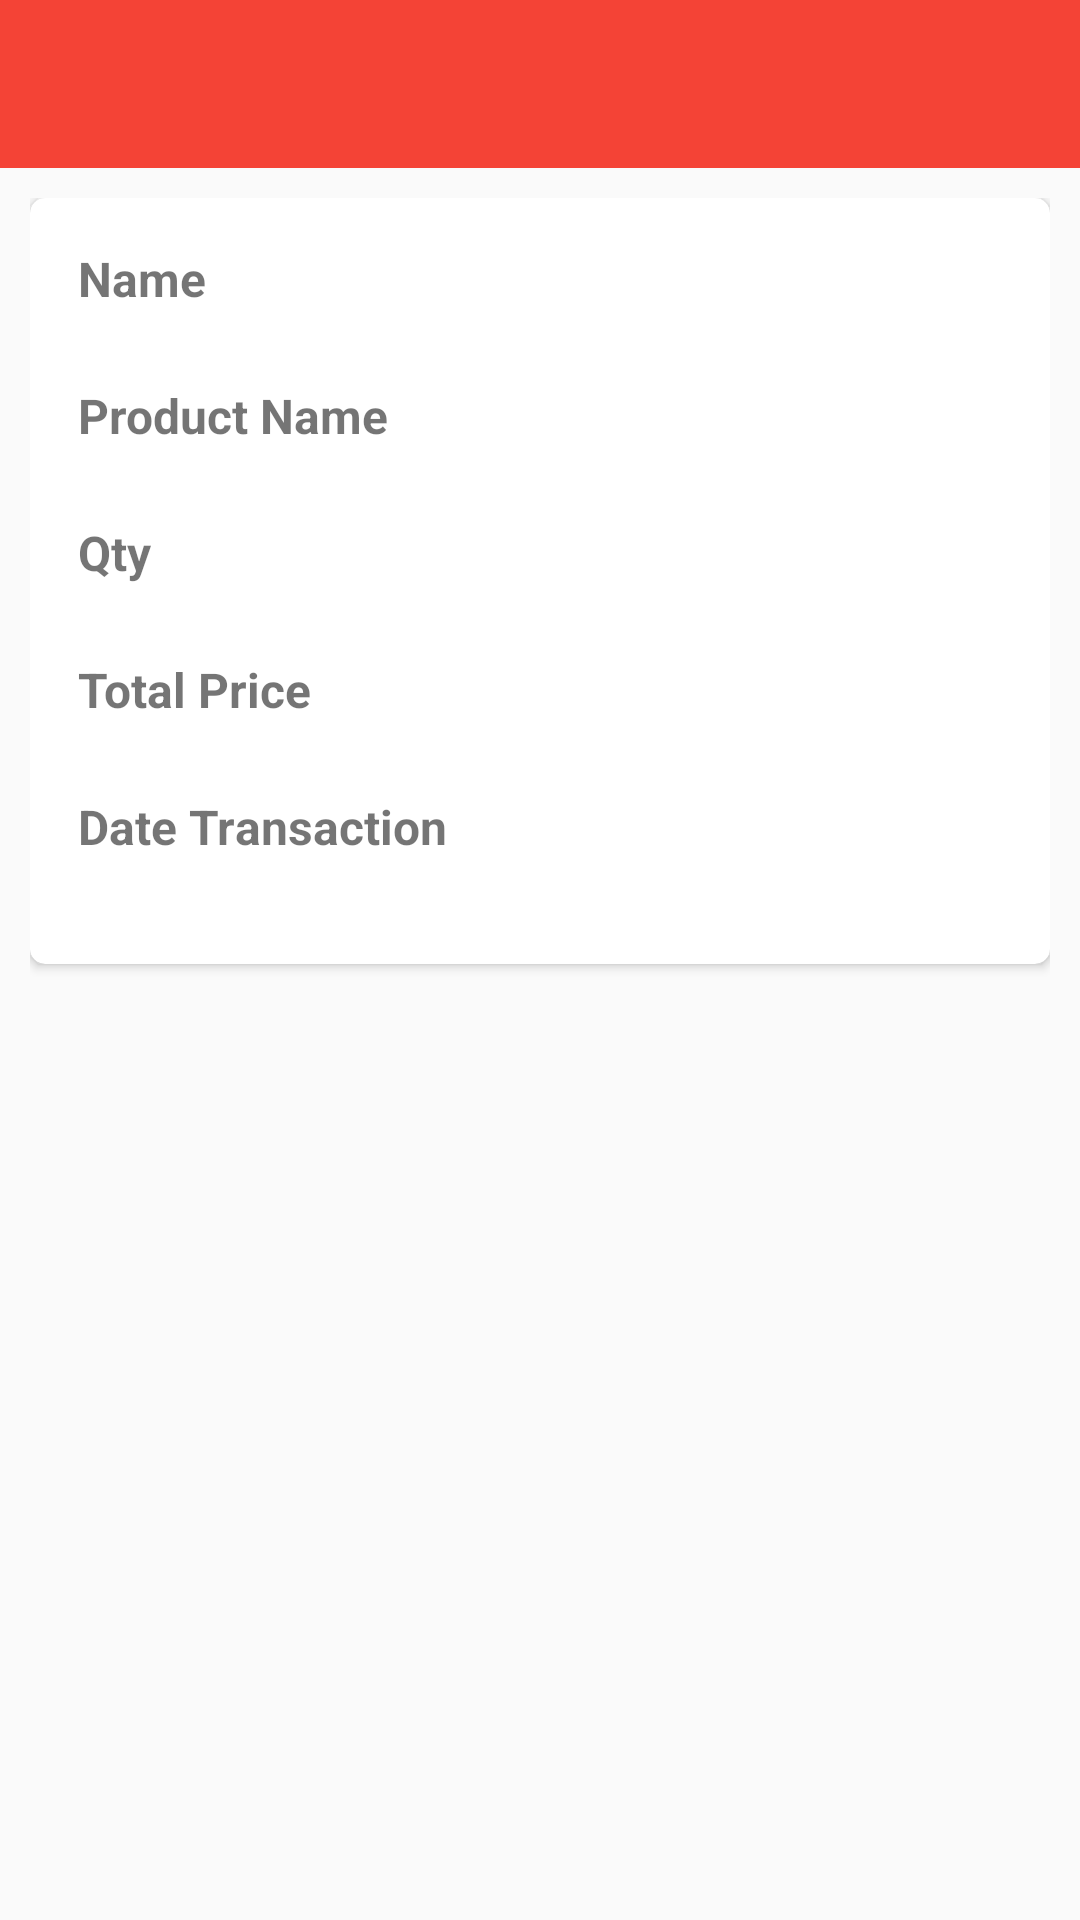

Layout XML and referenced resources for this Android screen:
<!-- AndroidManifest.xml: application theme AppTheme -->
<!-- res/layout/activity_detail_transaksi.xml -->
<?xml version="1.0" encoding="utf-8"?>
<RelativeLayout xmlns:android="http://schemas.android.com/apk/res/android"
    xmlns:tools="http://schemas.android.com/tools"
    android:layout_width="match_parent"
    android:layout_height="match_parent"
    xmlns:app="http://schemas.android.com/apk/res-auto"
    xmlns:card_view="http://schemas.android.com/apk/res-auto"
    tools:context="wad.wan.murahamatdistro.DetailTransaksiActivity"
    android:background="@color/viewBg">
    
        
        
        
        
        <android.support.v7.widget.Toolbar
            android:id="@+id/toolbar"
            android:layout_width="match_parent"
            android:layout_height="?attr/actionBarSize"
            android:background="?attr/colorPrimary"
            app:popupTheme="@style/AppTheme.PopupOverlay" />

    
    <ScrollView
        android:layout_below="@+id/toolbar"
        android:layout_width="match_parent"
        android:layout_height="match_parent">
        <LinearLayout
            android:orientation="vertical"
            android:padding="10dp"
            android:layout_width="match_parent"
            android:layout_height="wrap_content">
            <EditText
                android:id="@+id/id_transaction"
                android:layout_width="wrap_content"
                android:layout_height="wrap_content"
                android:visibility="gone"/>
            <android.support.v7.widget.CardView
                android:layout_marginBottom="10dp"
                android:layout_width="match_parent"
                android:layout_height="wrap_content"
                android:elevation="3dp"
                android:layout_gravity="center"
                card_view:cardCornerRadius="5dp"
                android:background="@color/cardview_shadow_start_color">
                <LinearLayout
                    android:padding="16dp"
                    android:orientation="vertical"
                    android:layout_width="match_parent"
                    android:layout_height="wrap_content">
                    <TextView
                        android:layout_width="wrap_content"
                        android:layout_height="wrap_content"
                        android:textStyle="bold"
                        android:textSize="16sp"
                        android:text="Name"/>
                    <TextView
                        android:id="@+id/name"
                        android:layout_width="match_parent"
                        android:layout_height="wrap_content"
                        android:layout_marginBottom="5dp"/>
                    <TextView
                        android:textSize="16sp"

                        android:layout_width="wrap_content"
                        android:layout_height="wrap_content"
                        android:textStyle="bold"
                        android:text="Product Name"/>
                    <TextView
                        android:id="@+id/product_name"
                        android:layout_width="match_parent"
                        android:layout_height="wrap_content"
                        android:layout_marginBottom="5dp"/>
                    <TextView
                        android:textSize="16sp"
                        android:layout_width="wrap_content"
                        android:layout_height="wrap_content"
                        android:textStyle="bold"
                        android:text="Qty"/>
                    <TextView
                        android:id="@+id/qty"
                        android:layout_width="match_parent"
                        android:layout_height="wrap_content"
                        android:layout_marginBottom="5dp"/>
                    <TextView
                        android:textSize="16sp"
                        android:layout_width="wrap_content"
                        android:layout_height="wrap_content"
                        android:textStyle="bold"
                        android:text="Total Price"/>
                    <TextView
                        android:id="@+id/tot_price"
                        android:layout_width="match_parent"
                        android:layout_height="wrap_content"
                        android:layout_marginBottom="5dp"/>
                    <TextView
                        android:layout_width="wrap_content"
                        android:layout_height="wrap_content"
                        android:textStyle="bold"
                        android:textSize="16sp"
                        android:text="Date Transaction"/>
                    <TextView
                        android:id="@+id/date_transaction"
                        android:layout_width="match_parent"
                        android:layout_height="wrap_content"/>
                </LinearLayout>
            </android.support.v7.widget.CardView>
        </LinearLayout>
    </ScrollView>
</RelativeLayout>
<!-- resources referenced by this layout -->
<resources>
  <style name="AppTheme.AppBarOverlay" parent="ThemeOverlay.AppCompat.Dark.ActionBar" />
  <style name="AppTheme.PopupOverlay" parent="ThemeOverlay.AppCompat.Light" />
  <style name="AppTheme" parent="Theme.AppCompat.Light.NoActionBar">
          
          <item name="colorPrimary">@color/colorPrimary</item>
          <item name="colorPrimaryDark">@color/colorPrimaryDark</item>
          <item name="colorAccent">@color/colorAccent</item>
          <item name="colorControlNormal">@color/colorControlNormal</item>
      </style>
  <color name="colorPrimary">#F44336</color>
  <color name="colorPrimaryDark">#D32F2F</color>
  <color name="colorAccent">#FF9800</color>
</resources>
